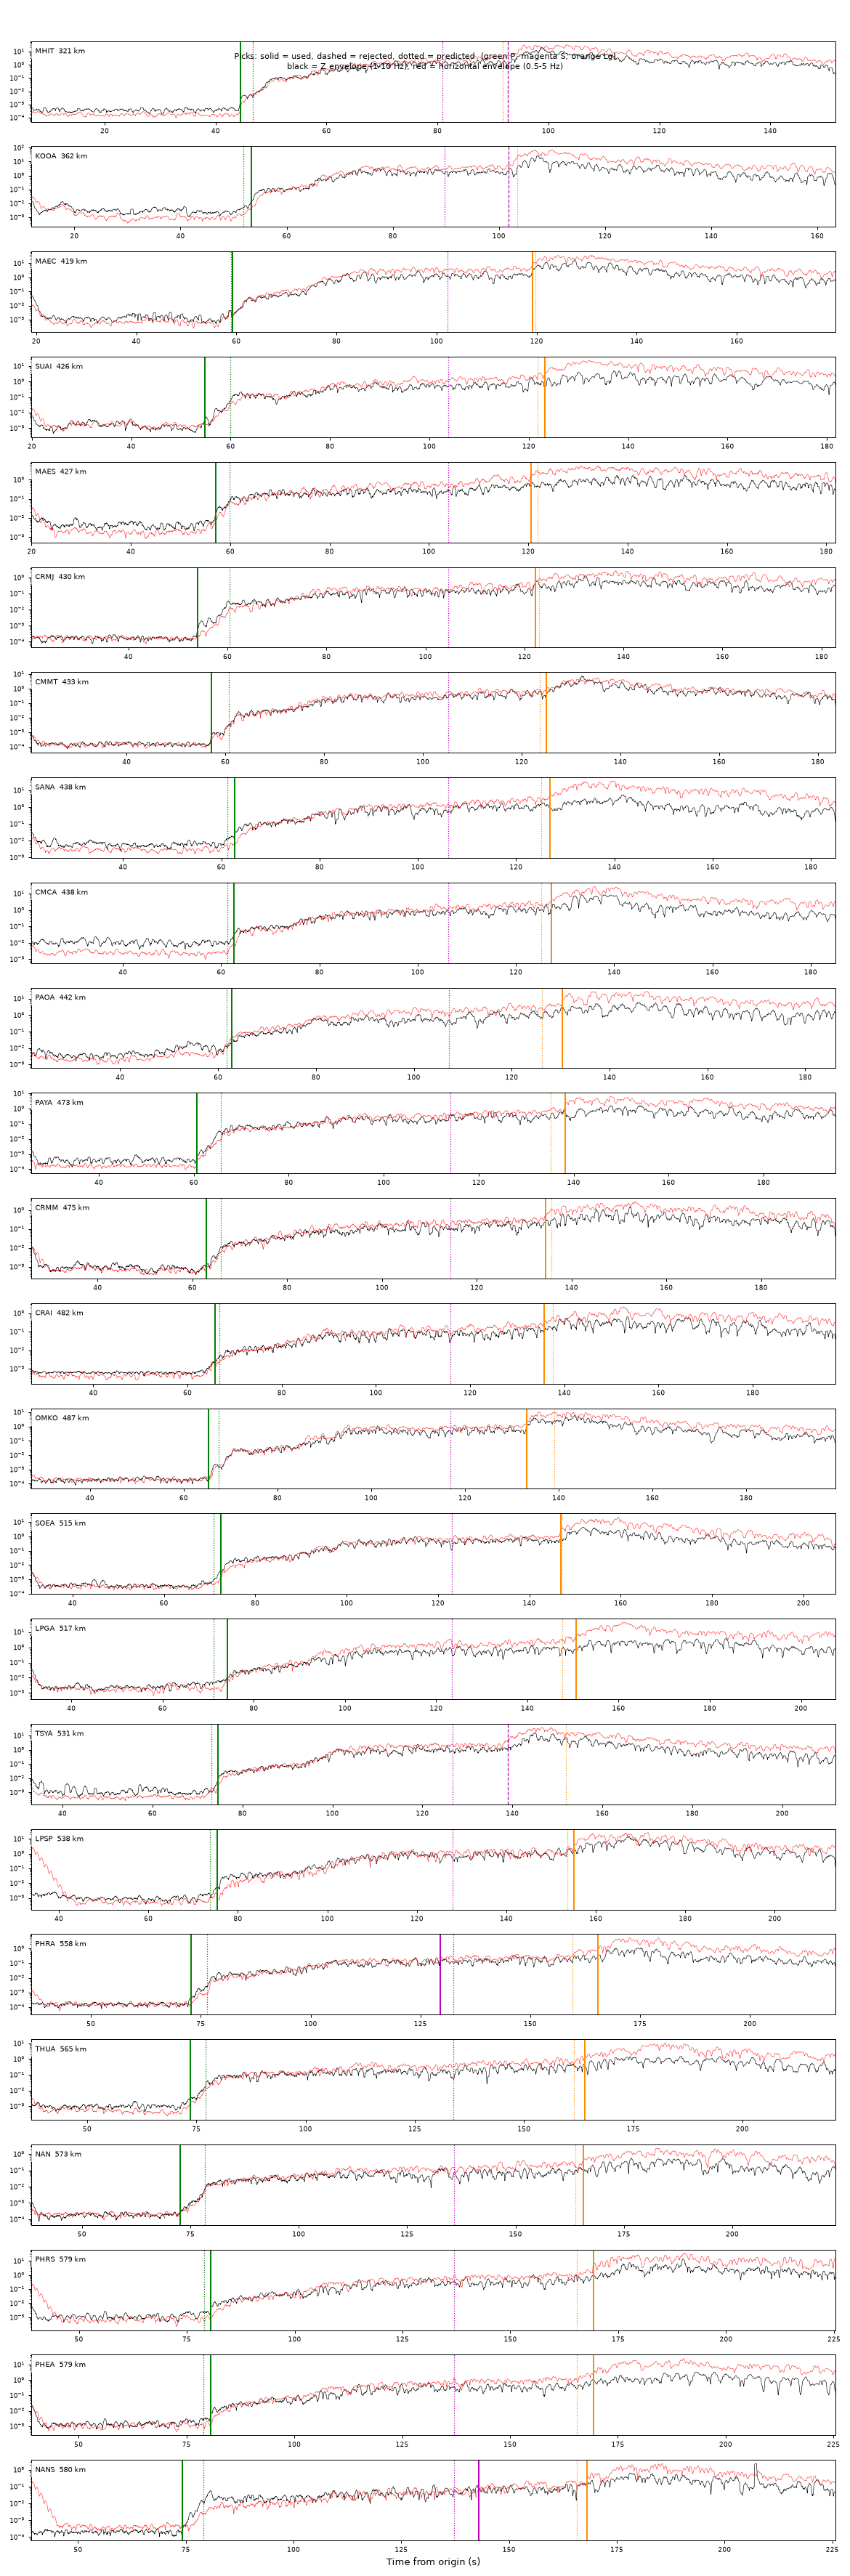

The file beside this chart, header and first rows:
station, lat, lon, dist_km, phase, phase_name, time_utc, label, weight, residual_s, used, note
MHIT, 19.31, 97.96, 321.2, P, Pn, 2025-03-28 06:21:42.50, eP?2, 2, -2.32, True, 
MHIT, 19.31, 97.96, 321.2, S, Sn, 2025-03-28 06:22:30.68, eS1, 1, 11.68, False, residual +11.7 s
KOOA, 18.83, 97.94, 362.0, P, Pn, 2025-03-28 06:21:51.37, eP?2*, 2, 1.45, True, 
KOOA, 18.83, 97.94, 362.0, S, Sn, 2025-03-28 06:22:39.88, eS1, 1, 12.0, False, residual +12.0 s
MAEC, 18.5, 98.37, 419.1, P, Pn, 2025-03-28 06:21:57.23, eP?2, 2, 0.17, True, 
MAEC, 18.5, 98.37, 419.1, Lg, Lg, 2025-03-28 06:22:57.28, eLg1, 1, -0.56, True, 
SUAI, 19.66, 99.53, 426.1, P, Pn, 2025-03-28 06:21:52.81, eP?2*, 2, -5.12, True, 
SUAI, 19.66, 99.53, 426.1, Lg, Lg, 2025-03-28 06:23:01.28, eLg2, 2, 1.46, True, 
MAES, 20.43, 99.89, 426.6, P, Pn, 2025-03-28 06:21:55.14, eP?2, 2, -2.86, True, 
MAES, 20.43, 99.89, 426.6, Lg, Lg, 2025-03-28 06:22:58.57, eLg3, 3, -1.4, True, 
CRMJ, 20.13, 99.81, 429.9, P, Pn, 2025-03-28 06:21:52.04, iPD0*, 0, -6.38, True, 
CRMJ, 20.13, 99.81, 429.9, Lg, Lg, 2025-03-28 06:23:00.24, eLg3, 3, -0.69, True, 
CMMT, 18.81, 98.95, 432.6, P, Pn, 2025-03-28 06:21:55.19, eP?2, 2, -3.56, True, 
CMMT, 18.81, 98.95, 432.6, Lg, Lg, 2025-03-28 06:23:03.13, eLg3, 3, 1.44, True, 
SANA, 18.85, 99.05, 437.6, P, Pn, 2025-03-28 06:22:00.76, eP?2, 2, 1.39, True, 
SANA, 18.85, 99.05, 437.6, Lg, Lg, 2025-03-28 06:23:04.95, eLg3, 3, 1.83, True, 
CMCA, 18.77, 98.97, 437.8, P, Pn, 2025-03-28 06:22:00.63, eP?2*, 2, 1.24, True, 
CMCA, 18.77, 98.97, 437.8, Lg, Lg, 2025-03-28 06:23:05.35, eLg2, 2, 2.18, True, 
PAOA, 19.35, 99.51, 441.7, P, Pn, 2025-03-28 06:22:00.85, eP?2, 2, 0.97, True, 
PAOA, 19.35, 99.51, 441.7, Lg, Lg, 2025-03-28 06:23:08.36, eLg2, 2, 4.07, True, 
PAYA, 19.36, 99.87, 473.2, P, Pn, 2025-03-28 06:21:58.77, eP?2*, 2, -5.05, True, 
PAYA, 19.36, 99.87, 473.2, Lg, Lg, 2025-03-28 06:23:16.34, iLg1, 1, 3.06, True, 
CRMM, 19.85, 100.2, 475.0, P, Pn, 2025-03-28 06:22:01.01, eP?2, 2, -3.03, True, 
CRMM, 19.85, 100.2, 475.0, Lg, Lg, 2025-03-28 06:23:12.50, eLg2, 2, -1.29, True, 
CRAI, 20.23, 100.4, 481.6, P, Pn, 2025-03-28 06:22:03.88, eP?2, 2, -1.0, True, 
CRAI, 20.23, 100.4, 481.6, Lg, Lg, 2025-03-28 06:23:13.72, eLg3, 3, -1.98, True, 
OMKO, 17.8, 98.43, 486.8, P, Pn, 2025-03-28 06:22:03.34, eP?2, 2, -2.17, True, 
OMKO, 17.8, 98.43, 486.8, Lg, Lg, 2025-03-28 06:23:11.28, eLg1, 1, -5.88, True, 
SOEA, 18.07, 99.25, 514.7, P, Pn, 2025-03-28 06:22:10.58, eP?2, 2, 1.57, True, 
SOEA, 18.07, 99.25, 514.7, Lg, Lg, 2025-03-28 06:23:24.96, iLg1, 1, -0.18, True, 
LPGA, 18.28, 99.51, 516.6, P, Pn, 2025-03-28 06:22:12.19, eP?2*, 2, 2.95, True, 
LPGA, 18.28, 99.51, 516.6, Lg, Lg, 2025-03-28 06:23:28.72, eLg2, 2, 3.04, True, 
TSYA, 17.23, 98.23, 531.5, P, Pn, 2025-03-28 06:22:12.56, iP?0*, 0, 1.45, True, 
TSYA, 17.23, 98.23, 531.5, S, Sn, 2025-03-28 06:23:17.08, eS1, 1, 12.36, False, residual +12.4 s
LPSP, 17.88, 99.35, 537.6, P, Pn, 2025-03-28 06:22:13.41, eP?2, 2, 1.54, True, 
LPSP, 17.88, 99.35, 537.6, Lg, Lg, 2025-03-28 06:23:33.14, eLg1, 1, 1.47, True, 
PHRA, 18.5, 100.2, 558.3, P, Pn, 2025-03-28 06:22:10.90, eP?2, 2, -3.56, True, 
PHRA, 18.5, 100.2, 558.3, S, Sn, 2025-03-28 06:23:07.58, eS3, 3, -2.97, True, 
PHRA, 18.5, 100.2, 558.3, Lg, Lg, 2025-03-28 06:23:43.52, eLg3, 3, 5.92, True, 
THUA, 19.41, 100.9, 564.7, P, Pn, 2025-03-28 06:22:11.66, eP?2, 2, -3.6, True, 
THUA, 19.41, 100.9, 564.7, Lg, Lg, 2025-03-28 06:23:41.93, eLg3, 3, 2.51, True, 
NAN, 19.28, 100.9, 573.5, P, Pn, 2025-03-28 06:22:10.67, eP?2*, 2, -5.69, True, 
NAN, 19.28, 100.9, 573.5, Lg, Lg, 2025-03-28 06:23:43.65, eLg3, 3, 1.72, True, 
PHRS, 18.13, 100.2, 578.8, P, Pn, 2025-03-28 06:22:18.64, eP?2, 2, 1.62, True, 
PHRS, 18.13, 100.2, 578.8, Lg, Lg, 2025-03-28 06:23:47.35, iLg1, 1, 3.89, True, 
PHEA, 18.13, 100.2, 579.2, P, Pn, 2025-03-28 06:22:18.65, eP?2, 2, 1.58, True, 
PHEA, 18.13, 100.2, 579.2, Lg, Lg, 2025-03-28 06:23:47.50, eLg2, 2, 3.94, True, 
NANS, 18.86, 100.7, 580.2, P, Pn, 2025-03-28 06:22:12.23, eP?2*, 2, -4.97, True, 
NANS, 18.86, 100.7, 580.2, S, Sn, 2025-03-28 06:23:21.03, eS3, 3, 5.72, True, 
NANS, 18.86, 100.7, 580.2, Lg, Lg, 2025-03-28 06:23:46.21, eLg2, 2, 2.37, True, 
SOOA, 18.05, 100.1, 580.5, P, Pn, 2025-03-28 06:22:20.23, eP?3*, 3, 2.99, True, 
SOOA, 18.05, 100.1, 580.5, Lg, Lg, 2025-03-28 06:23:47.60, eLg3, 3, 3.66, True, 
NANA, 18.77, 100.8, 587.7, P, Pn, 2025-03-28 06:22:16.66, eP?2*, 2, -1.48, True, 
SODA, 16.7, 98.54, 598.8, P, Pn, 2025-03-28 06:22:14.18, eP?3*, 3, -5.34, True, 
MUSE, 16.75, 98.94, 613.9, P, Pn, 2025-03-28 06:22:20.17, eP?2, 2, -1.24, True, 
MUSE, 16.75, 98.94, 613.9, S, Sn, 2025-03-28 06:23:28.05, eS3, 3, 5.41, True, 
MUSE, 16.75, 98.94, 613.9, Lg, Lg, 2025-03-28 06:23:51.62, iLg1, 1, -1.86, True, 
UTTA, 17.74, 100.6, 638.2, P, Pn, 2025-03-28 06:22:20.52, eP?2, 2, -3.92, True, 
UTTA, 17.74, 100.6, 638.2, Lg, Lg, 2025-03-28 06:24:01.45, eLg3, 3, 1.04, True, 
KHOK, 18.03, 101.1, 660.7, P, Pn, 2025-03-28 06:22:28.43, eP?2, 2, 1.17, True, 
... 92 more rows
